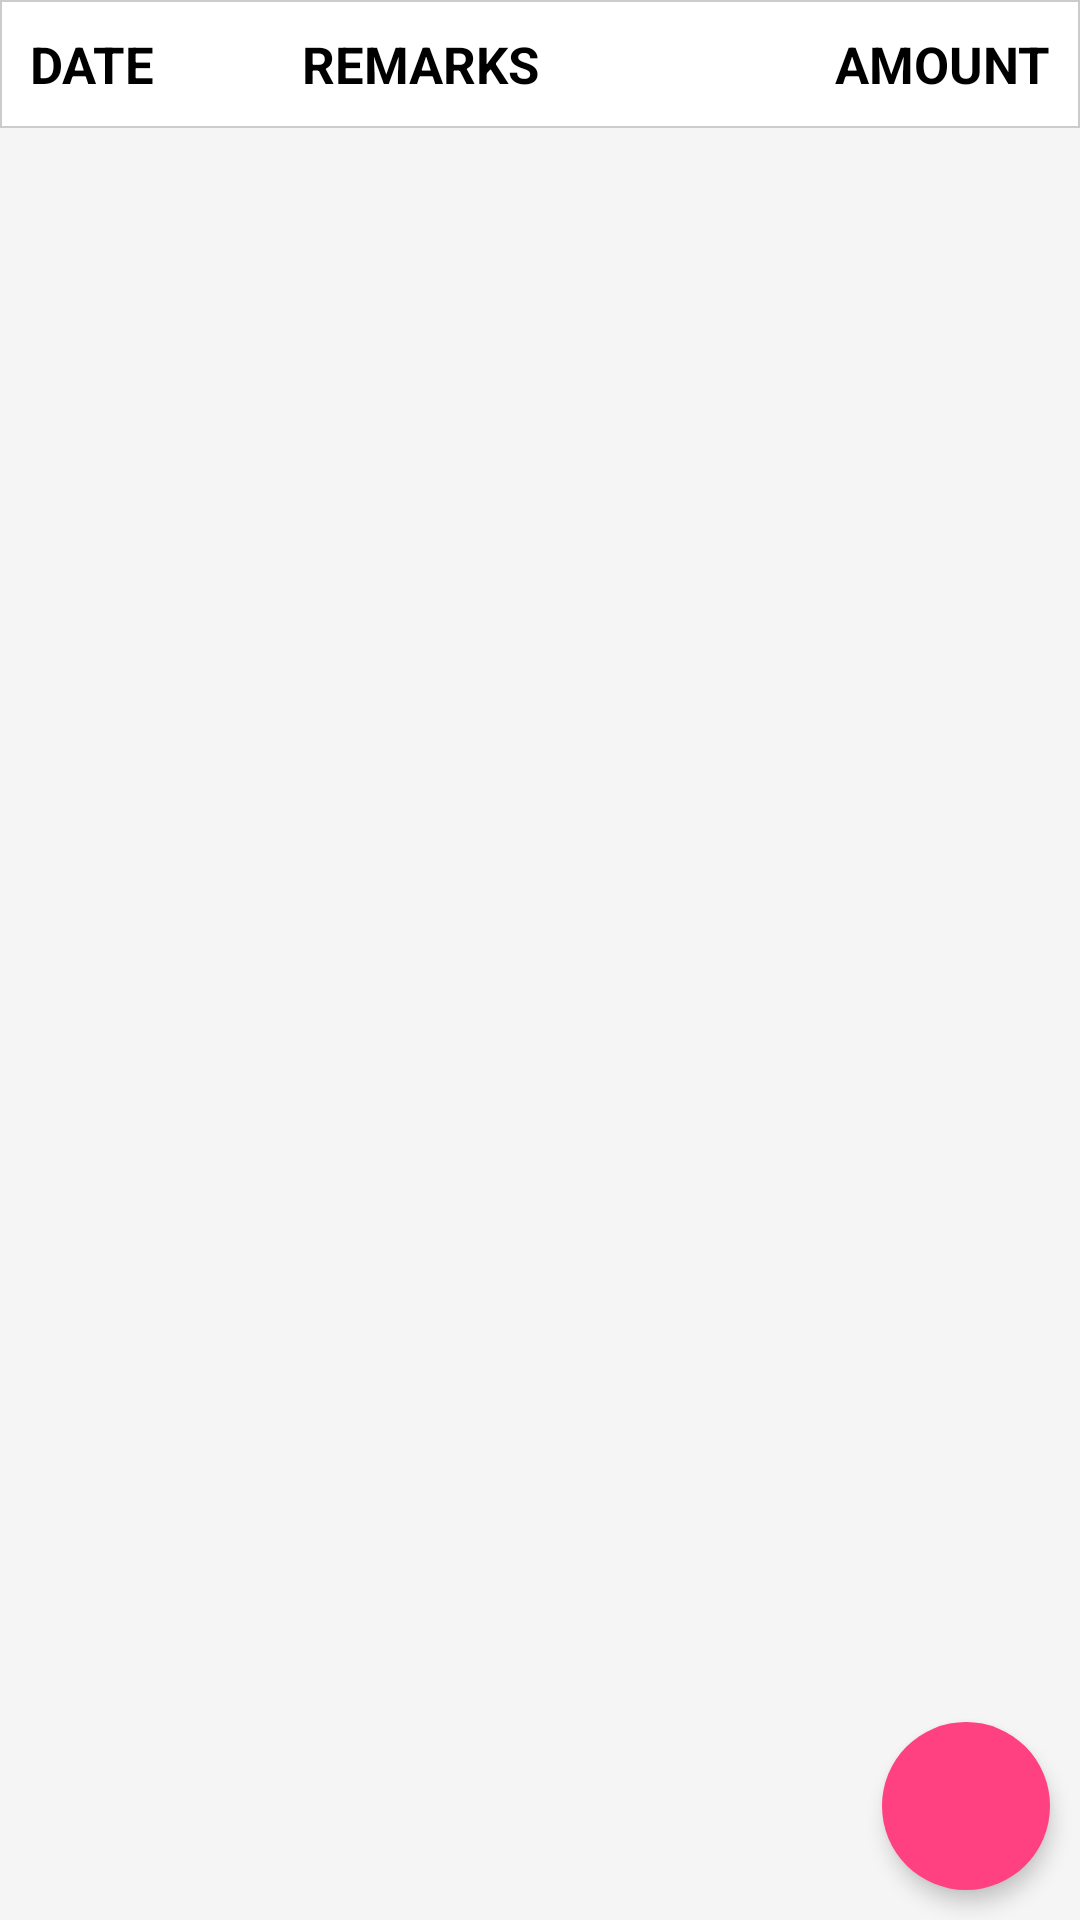

The Android layout XML behind this screen, and the referenced resources:
<!-- AndroidManifest.xml: application theme AppTheme -->
<!-- res/layout/launch_activity_layout.xml -->
<?xml version="1.0" encoding="utf-8"?>

<LinearLayout xmlns:android="http://schemas.android.com/apk/res/android"
    android:layout_width="match_parent" android:layout_height="match_parent" xmlns:app="http://schemas.android.com/apk/res-auto">

    <TabHost
        android:id="@+id/tabhost"
        android:layout_width="fill_parent"
        android:layout_height="fill_parent"
        >

        <LinearLayout
            android:layout_width="fill_parent"
            android:layout_height="fill_parent"
            android:orientation="vertical"
            >

            <TabWidget
                android:id="@android:id/tabs"
                android:layout_width="fill_parent"
                android:layout_height="wrap_content"
                >
            </TabWidget>

            <FrameLayout
                android:id="@android:id/tabcontent"
                android:layout_width="fill_parent"
                android:layout_height="fill_parent"
                >

                <RelativeLayout
                    android:id="@+id/tab1"
                    android:layout_width="fill_parent"
                    android:layout_height="fill_parent"
                    android:orientation="vertical"
                    android:background="#F5F5F5"
                    >

                    <android.support.design.widget.FloatingActionButton
                        android:id="@+id/myFAB1"
                        android:layout_width="wrap_content"
                        android:layout_height="wrap_content"
                        android:src="@drawable/add"
                        app:elevation="4dp"
                        app:borderWidth="0dp"
                        android:layout_alignParentBottom="true"
                        android:layout_alignParentRight="true"
                        android:layout_alignParentEnd="true"
                        android:layout_margin="10dp"
                        android:onClick="fabClicked"
                        />

                    <ScrollView
                        android:id="@+id/expensesScroll"
                        android:layout_width="fill_parent"
                        android:layout_height="fill_parent"
                        android:orientation="vertical">

                        <LinearLayout
                            android:id="@+id/dynamicHold"
                            android:layout_width="fill_parent"
                            android:layout_height="wrap_content"
                            android:orientation="vertical">

                            <LinearLayout
                                android:id="@+id/expensesTableHeader"
                                android:orientation="horizontal"
                                android:layout_width="fill_parent"
                                android:layout_height="wrap_content"
                                android:background="@drawable/back"
                                android:weightSum="3"
                                android:padding="10dp"
                                >

                                <TextView
                                    android:layout_width="wrap_content"
                                    android:layout_height="fill_parent"
                                    android:textSize="17sp"
                                    android:layout_weight="1"
                                    android:textAlignment="textStart"
                                    android:layout_gravity="start"
                                    android:text="@string/expenseDateColumnTitle"
                                    android:textColor="#000000"
                                    android:textStyle="bold"
                                    />

                                <TextView
                                    android:layout_width="wrap_content"
                                    android:layout_height="fill_parent"
                                    android:textSize="17sp"
                                    android:layout_weight="1"
                                    android:textAlignment="textStart"
                                    android:layout_gravity="start"
                                    android:text="@string/expenseTitleColumnTitle"
                                    android:textColor="#000000"
                                    android:textStyle="bold"
                                    />

                                <TextView
                                    android:layout_width="wrap_content"
                                    android:layout_height="fill_parent"
                                    android:textSize="17sp"
                                    android:layout_weight="1"
                                    android:textAlignment="textEnd"
                                    android:layout_gravity="end"
                                    android:text="@string/expenseAmountColumnTitle"
                                    android:textColor="#000000"
                                    android:textStyle="bold"
                                    />

                            </LinearLayout>

                        </LinearLayout>

                    </ScrollView>

                </RelativeLayout>

                <RelativeLayout
                    android:id="@+id/tab2"
                    android:layout_width="fill_parent"
                    android:layout_height="fill_parent"
                    android:orientation="vertical"
                    android:background="#F5F5F5"
                    >

                    <android.support.design.widget.FloatingActionButton
                        android:id="@+id/myFAB2"
                        android:layout_width="wrap_content"
                        android:layout_height="wrap_content"
                        android:src="@drawable/add"
                        app:elevation="4dp"
                        app:borderWidth="0dp"
                        android:layout_alignParentBottom="true"
                        android:layout_alignParentRight="true"
                        android:layout_margin="10dp"
                        android:onClick="fabClicked"
                        />

                    <ScrollView
                        android:id="@+id/incomeScroll"
                        android:layout_width="fill_parent"
                        android:layout_height="fill_parent"
                        android:orientation="vertical">

                        <LinearLayout
                            android:id="@+id/incomeDynamicHold"
                            android:layout_width="fill_parent"
                            android:layout_height="wrap_content"
                            android:orientation="vertical">

                            <LinearLayout
                                android:id="@+id/incomeTableHeader"
                                android:orientation="horizontal"
                                android:layout_width="fill_parent"
                                android:layout_height="wrap_content"
                                android:background="@drawable/back"
                                android:weightSum="3"
                                android:paddingLeft="10dp"
                                android:paddingTop="10dp"
                                android:paddingRight="10dp"
                                android:paddingBottom="10dp"
                                >

                                <TextView
                                    android:layout_width="wrap_content"
                                    android:layout_height="fill_parent"
                                    android:textSize="17sp"
                                    android:layout_weight="1"
                                    android:textAlignment="textStart"
                                    android:layout_gravity="start"
                                    android:text="@string/expenseDateColumnTitle"
                                    android:textColor="#000000"
                                    android:textStyle="bold"
                                    />

                                <TextView
                                    android:layout_width="wrap_content"
                                    android:layout_height="fill_parent"
                                    android:textSize="17sp"
                                    android:layout_weight="1"
                                    android:textAlignment="textStart"
                                    android:layout_gravity="start"
                                    android:text="@string/expenseTitleColumnTitle"
                                    android:textColor="#000000"
                                    android:textStyle="bold"
                                    />

                                <TextView
                                    android:layout_width="wrap_content"
                                    android:layout_height="fill_parent"
                                    android:textSize="17sp"
                                    android:layout_weight="1"
                                    android:textAlignment="textEnd"
                                    android:layout_gravity="end"
                                    android:text="@string/incomeAmountColumnTitle"
                                    android:textColor="#000000"
                                    android:textStyle="bold"
                                    />

                            </LinearLayout>

                        </LinearLayout>

                    </ScrollView>
                </RelativeLayout>

            </FrameLayout>
        </LinearLayout>

    </TabHost>
</LinearLayout>
<!-- resources referenced by this layout -->
<resources>
  <!-- drawable back (drawable) -->
  <?xml version="1.0" encoding="UTF-8"?>
  
  <shape xmlns:android="http://schemas.android.com/apk/res/android" android:shape="rectangle" >
      <solid android:color="#FFFFFF" />
      <stroke android:width="0.5dp" android:color="#CCCCCC"/>
  </shape>
  <string name="expenseAmountColumnTitle">SPENT</string>
  <string name="expenseDateColumnTitle">DATE</string>
  <string name="expenseTitleColumnTitle">REMARKS</string>
  <string name="incomeAmountColumnTitle">AMOUNT</string>
  <style name="AppTheme" parent="Base.Theme.AppCompat.Light">
          
          <item name="colorPrimary">@color/colorPrimary</item>
          <item name="colorPrimaryDark">@color/colorPrimaryDark</item>
          <item name="colorAccent">@color/colorAccent</item>
      </style>
  <color name="colorPrimary">#5CACEE</color>
  <color name="colorPrimaryDark">#4989BE</color>
  <color name="colorAccent">#FF4081</color>
</resources>
